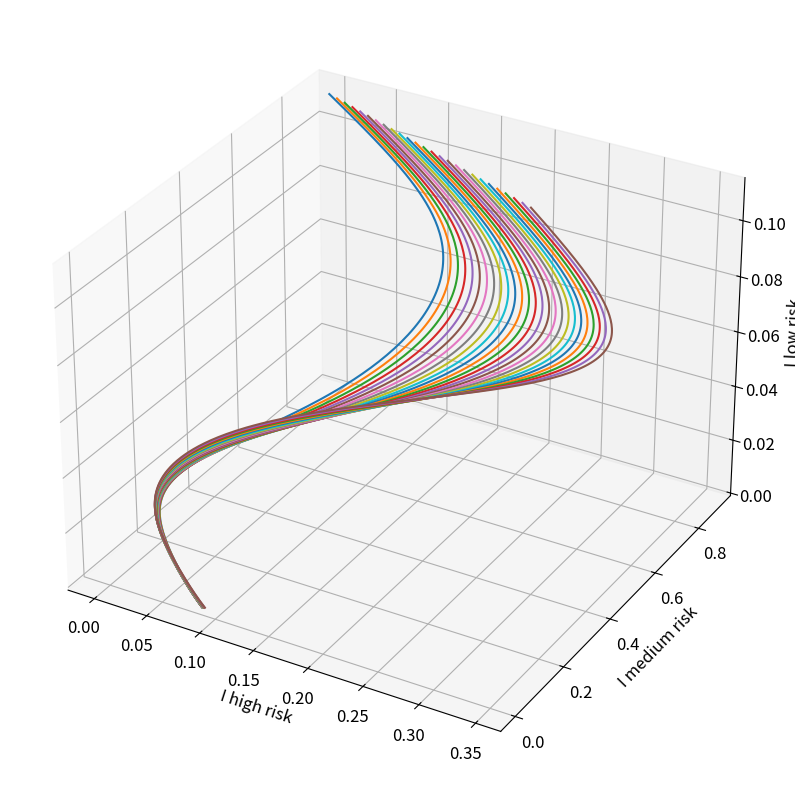

Python code for this plot:
#!/usr/bin/env python3
# -*- coding: utf-8 -*-
"""
Created on Sat Jun 27 16:48:43 2020

[redacted]
"""

#fig configuration

from mpl_toolkits.mplot3d import Axes3D

import numpy as np
from scipy.integrate import odeint
import matplotlib.pyplot as plt
plt.rcParams['font.size'] = 12


def pandemic(k,t):
    
    S_H = k[0]
    S_M = k[1]
    S_L = k[2]
    I_H = k[3]
    I_M = k[4]
    I_L = k[5]  
    R_H = k[6]
    R_M = k[7]
    R_L = k[8]
    
    dS_Hdt = -ps['beta_H'] * (I_H + ps['alpha'] * I_M + ps['alpha'] * I_L) * S_H +  ps['eta_MH'] * S_M
    dS_Mdt = -ps['beta_M'] * (ps['alpha'] * I_H + I_M + ps['alpha'] * I_L) * S_M -  ps['eta_MH'] * S_M +  ps['eta_LM'] * S_L
    dS_Ldt = -ps['beta_L'] * (ps['alpha'] * I_H + ps['alpha'] * I_M + I_L) * S_L -  ps['eta_LM'] * S_L
    
    dI_Hdt =  ps['beta_H'] * (I_H + ps['alpha'] * I_M + ps['alpha'] * I_L) * S_H - ps['gamma_H'] * I_H 
    dI_Mdt =  ps['beta_M'] * (ps['alpha'] * I_H + I_M + ps['alpha'] * I_L) * S_M - ps['gamma_M'] * I_M 
    dI_Ldt =  ps['beta_L'] * (ps['alpha'] * I_H + ps['alpha'] * I_M + I_L) * S_L - ps['gamma_L'] * I_L 
    
    dR_Hdt =  ps['gamma_H'] * I_H 
    dR_Mdt =  ps['gamma_M'] * I_M 
    dR_Ldt =  ps['gamma_L'] * I_L 
    
    
    return [dS_Hdt, dS_Mdt, dS_Ldt, dI_Hdt, dI_Mdt, dI_Ldt, dR_Hdt, dR_Mdt, dR_Ldt]

fig = plt.figure(figsize = (10,10))
ax = fig.add_subplot(111 ,projection='3d')

ax.set_xlabel('I high risk')
ax.set_ylabel('I medium risk')
ax.set_zlabel('I low risk')

#initial conditions 

e = 0.04
b = 2
g = 0.3
a = 0.2

pop_high = 2.57
pop_med = 6.55
pop_low = 1.16
pop_tot =  pop_high + pop_med + pop_low

ps = {'beta_H'  : b ,  'beta_M' : 38/60 * b ,'beta_L' : 19/60 * b,       #Infection rate
      'gamma_H' : g, 'gamma_M' : g,'gamma_L' : g, # death and recovery rate
      'alpha'   : a,                                            #isolation parameter
      'eta_MH'  : e, 'eta_LM' : e}                                #interchage rate

#Solving initial conditions
pop_array = np.arange(0, pop_high, 0.1)
stp = 0.1
t = np.arange(0,100, stp)
for i in range(len(pop_array)):
    
    pop_high = pop_array[i]
    pop_med = pop_tot - pop_high - pop_low
    #pop_tot =  pop_high + pop_med + pop_low
    
    k0 = [pop_high /pop_tot, pop_med/pop_tot, pop_low/pop_tot, 0.001, 0.001, 0.001, 0, 0, 0]   #[high, med, low] 
    k = odeint(pandemic,k0,t)
    S = k[:,:3]
    I = k[:,3:6]
    R = k[:,6:]
    #plotting
    ax.plot(S[:,0],S[:,1],S[:,2])

    